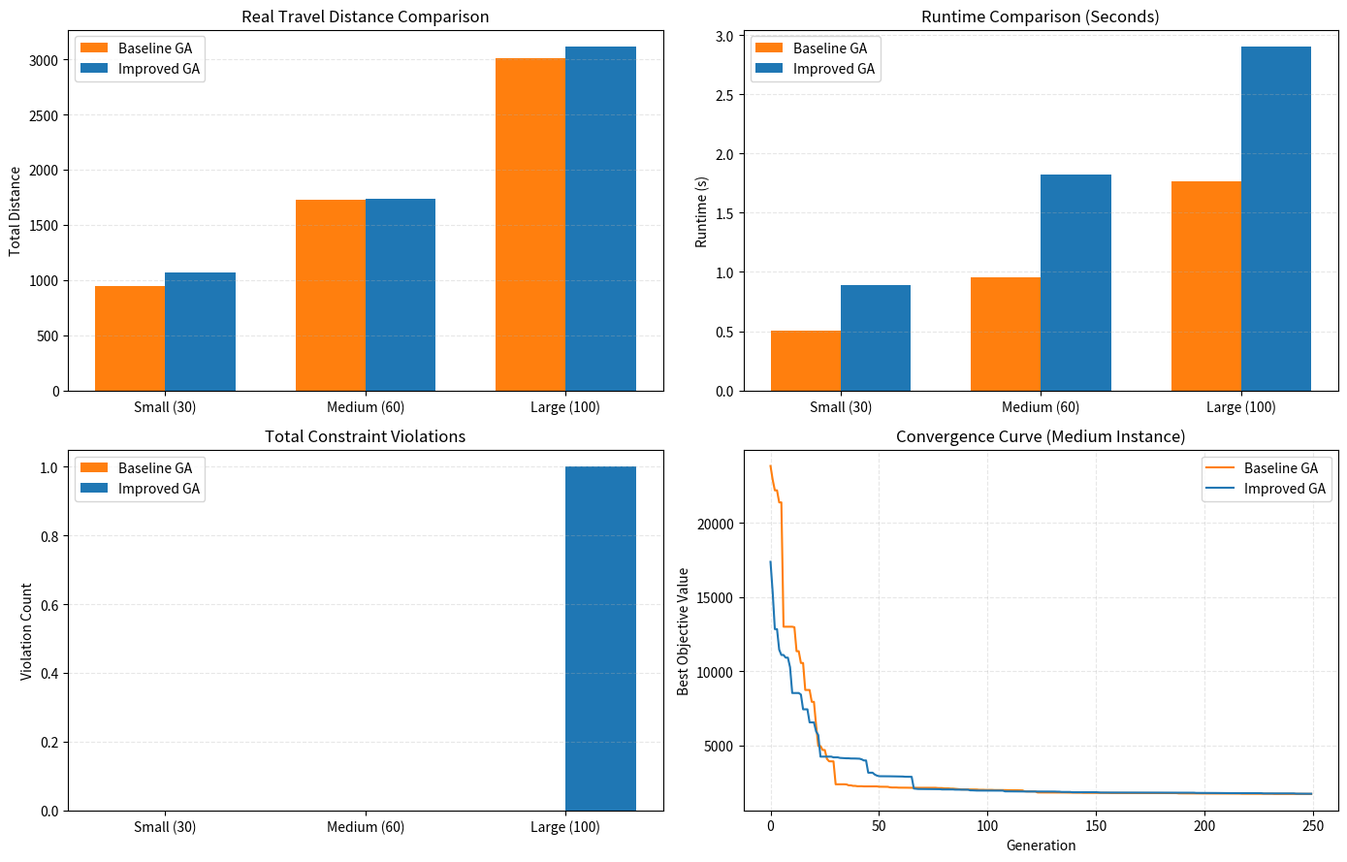

Write the Python code that produced this figure.
import numpy as np
import random
import time
import matplotlib.pyplot as plt


random.seed(42)
np.random.seed(42)


class ECVRPTWInstance:
    def __init__(self, n_customers=50, instance_type="C", vehicle_cap=25, max_battery=250):
        self.n = n_customers
        self.vehicle_cap = vehicle_cap    
        self.max_battery = max_battery   
        self.service_time = 3

       
        self.coords = np.zeros((self.n + 1, 2))
        if instance_type == "C":
            centers = [(25, 25), (75, 25), (50, 75)]
            for i in range(1, self.n + 1):
                cx, cy = random.choice(centers)
                self.coords[i] = [cx + random.gauss(0, 10), cy + random.gauss(0, 10)]
        elif instance_type == "R":
            self.coords[1:] = np.random.rand(self.n, 2) * 100
        else:
            half = self.n // 2
            centers = [(30, 50), (70, 50)]
            for i in range(1, half + 1):
                cx, cy = random.choice(centers)
                self.coords[i] = [cx + random.gauss(0, 8), cy + random.gauss(0, 8)]
            self.coords[half+1:] = np.random.rand(self.n - half, 2) * 100

       
        self.dist_matrix = np.linalg.norm(
            self.coords[:, np.newaxis, :] - self.coords[np.newaxis, :, :],
            axis=2
        )

       
        self.demand = np.zeros(self.n + 1)
        self.demand[1:] = np.random.randint(1, 6, self.n)

        
        self.tw_start = np.zeros(self.n + 1)
        self.tw_end = np.zeros(self.n + 1)
        self.tw_start[0] = 0
        self.tw_end[0] = 2000
        for i in range(1, self.n + 1):
            dist_from_depot = self.dist_matrix[0, i]
            earliest = dist_from_depot + random.randint(20, 80)
            latest = earliest + random.randint(150, 300)  
            self.tw_start[i] = earliest
            self.tw_end[i] = latest

    def get_dist(self, a, b):
        return self.dist_matrix[int(a), int(b)]



class BaseGA:
    def __init__(self, ins: ECVRPTWInstance, pop_size=60, max_iter=250, time_limit=12):
        self.ins = ins
        self.N = ins.n
        self.pop_size = pop_size
        self.max_iter = max_iter
        self.time_limit = time_limit
        self.p_cross = 0.85
        self.p_mut = 0.12
       
        self.penalty_tw = 800
        self.penalty_batt = 800
        self.penalty_load = 800
        self.convergence_curve = []

    def create_individual(self):
        
        cust = list(range(1, self.N + 1))
        random.shuffle(cust)
        return cust

    def split_to_routes(self, seq):
       
        routes = []
        current_route = [0]
        current_load = 0
        for cust in seq:
            dem = self.ins.demand[cust]
            if current_load + dem > self.ins.vehicle_cap:
                current_route.append(0)  
                routes.append(current_route)
                current_route = [0, cust]
                current_load = dem
            else:
                current_route.append(cust)
                current_load += dem
        current_route.append(0)
        routes.append(current_route)
        return routes

    def evaluate_route(self, route):
        
        total_dist = 0.0
        tw_vio = 0
        batt_vio = 0
        load_vio = 0

        battery = self.ins.max_battery
        time_clock = 0.0
        load = 0
        prev = 0

        for node in route[1:]:  
            dist = self.ins.get_dist(prev, node)
            total_dist += dist
            battery -= dist
            time_clock += dist

            if node != 0:  
                load += self.ins.demand[node]
                if load > self.ins.vehicle_cap:
                    load_vio += 1

                if time_clock < self.ins.tw_start[node]:
                    time_clock = self.ins.tw_start[node]
                if time_clock > self.ins.tw_end[node]:
                    tw_vio += 1

                time_clock += self.ins.service_time
            else:  
                battery = self.ins.max_battery
                load = 0

            if battery < 0:
                batt_vio += 1

            prev = node

        return total_dist, tw_vio, batt_vio, load_vio

    def evaluate(self, seq):
        
        routes = self.split_to_routes(seq)
        total_dist = 0.0
        total_tw = 0
        total_batt = 0
        total_load = 0

        for rt in routes:
            d, tw, batt, load = self.evaluate_route(rt)
            total_dist += d
            total_tw += tw
            total_batt += batt
            total_load += load

        total_penalty = total_tw * self.penalty_tw + total_batt * self.penalty_batt + total_load * self.penalty_load
        feasible = (total_tw == 0 and total_batt == 0 and total_load == 0)
        return total_dist + total_penalty, total_dist, feasible, total_tw, total_batt

    def selection(self, pop, fits):
       
        candidates = random.sample(list(zip(pop, fits)), k=3)
        candidates.sort(key=lambda x: x[1])
        return candidates[0][0].copy()

    def ox_crossover(self, p1, p2):
        n = len(p1)
        a, b = sorted(random.sample(range(n), 2))
        child = [-1] * n
        child[a:b+1] = p1[a:b+1]
        ptr = 0
        for gene in p2:
            if gene not in child:
                while child[ptr] != -1:
                    ptr += 1
                child[ptr] = gene
        return child

    def swap_mutate(self, ind):
        if random.random() < self.p_mut:
            i, j = random.sample(range(len(ind)), 2)
            ind[i], ind[j] = ind[j], ind[i]
        return ind

    def run(self):
        pop = [self.create_individual() for _ in range(self.pop_size)]
        best_cost = float('inf')
        best_dist = float('inf')
        best_sol = None
        best_feasible = False
        best_tw = 0
        best_batt = 0
        start_time = time.time()

        for it in range(self.max_iter):
            if time.time() - start_time > self.time_limit:
                break

            evals = [self.evaluate(ind) for ind in pop]
            fits = [e[0] for e in evals]

            min_idx = int(np.argmin(fits))
            if fits[min_idx] < best_cost:
                best_cost = fits[min_idx]
                best_dist = evals[min_idx][1]
                best_sol = pop[min_idx].copy()
                best_feasible = evals[min_idx][2]
                best_tw = evals[min_idx][3]
                best_batt = evals[min_idx][4]

            self.convergence_curve.append(best_dist if best_feasible else best_cost)

            
            new_pop = [best_sol.copy()]
            while len(new_pop) < self.pop_size:
                p1 = self.selection(pop, fits)
                p2 = self.selection(pop, fits)
                if random.random() < self.p_cross:
                    c1 = self.ox_crossover(p1, p2)
                else:
                    c1 = p1.copy()
                c1 = self.swap_mutate(c1)
                new_pop.append(c1)
            pop = new_pop

        runtime = time.time() - start_time
        return {
            "cost": best_dist if best_feasible else best_cost,
            "real_dist": best_dist,
            "feasible": best_feasible,
            "runtime": runtime,
            "tw_violations": best_tw,
            "batt_violations": best_batt,
            "convergence": self.convergence_curve
        }



class ImprovedGA(BaseGA):
    def repair_route_tw(self, route):
        
        new_route = [0]
        time_clock = 0.0
        late_nodes = []

        for node in route[1:-1]:  
            dist = self.ins.get_dist(new_route[-1], node)
            time_clock += dist

            if time_clock > self.ins.tw_end[node]:
                late_nodes.append(node)
            else:
                if time_clock < self.ins.tw_start[node]:
                    time_clock = self.ins.tw_start[node]
                time_clock += self.ins.service_time
                new_route.append(node)

        
        for node in late_nodes:
            new_route.append(node)
        new_route.append(0)
        return new_route

    def repair_route_battery(self, route):
        
        new_route = [0]
        battery = self.ins.max_battery

        for node in route[1:-1]:
            dist = self.ins.get_dist(new_route[-1], node)
            if battery - dist < 0:
                new_route.append(0)  
                battery = self.ins.max_battery
                dist = self.ins.get_dist(0, node)
            new_route.append(node)
            battery -= dist

        new_route.append(0)
        
        cleaned = []
        for n in new_route:
            if n != 0 or not cleaned or cleaned[-1] != 0:
                cleaned.append(n)
        return cleaned

    def evaluate(self, seq):
        
        routes = self.split_to_routes(seq)
        total_dist = 0.0
        total_tw = 0
        total_batt = 0
        total_load = 0

        for rt in routes:
            rt_fixed_tw = self.repair_route_tw(rt)
            rt_fixed = self.repair_route_battery(rt_fixed_tw)
            d, tw, batt, load = self.evaluate_route(rt_fixed)
            total_dist += d
            total_tw += tw
            total_batt += batt
            total_load += load

        total_penalty = total_tw * self.penalty_tw + total_batt * self.penalty_batt + total_load * self.penalty_load
        feasible = (total_tw == 0 and total_batt == 0 and total_load == 0)
        return total_dist + total_penalty, total_dist, feasible, total_tw, total_batt



def run_experiment():
    test_configs = [
        ("Small (30)", 30, "C"),
        ("Medium (60)", 60, "C"),
        ("Large (100)", 100, "C")
    ]

    base_res = []
    imp_res = []
    base_conv = []
    imp_conv = []

    for label, n, typ in test_configs:
        print(f"\n===== 正在测试 {label} 客户 =====")
        ins = ECVRPTWInstance(n_customers=n, instance_type=typ)

        
        ga1 = BaseGA(ins)
        r1 = ga1.run()
        base_res.append(r1)
        base_conv.append(r1["convergence"])
        print(f"基线GA | 可行:{r1['feasible']} | 真实距离:{r1['real_dist']:.2f} | 耗时:{r1['runtime']:.2f}s | TW违规:{r1['tw_violations']} | 电池违规:{r1['batt_violations']}")

        
        ga2 = ImprovedGA(ins)
        r2 = ga2.run()
        imp_res.append(r2)
        imp_conv.append(r2["convergence"])
        print(f"改进GA | 可行:{r2['feasible']} | 真实距离:{r2['real_dist']:.2f} | 耗时:{r2['runtime']:.2f}s | TW违规:{r2['tw_violations']} | 电池违规:{r2['batt_violations']}")

    
    labels = [c[0] for c in test_configs]
    x = np.arange(len(labels))
    width = 0.35

    plt.rcParams['font.size'] = 10
    fig = plt.figure(figsize=(14, 9))

    
    ax1 = plt.subplot(2, 2, 1)
    ax1.bar(x - width/2, [r["real_dist"] for r in base_res], width, label="Baseline GA", color="#ff7f0e")
    ax1.bar(x + width/2, [r["real_dist"] for r in imp_res], width, label="Improved GA", color="#1f77b4")
    ax1.set_title("Real Travel Distance Comparison")
    ax1.set_ylabel("Total Distance")
    ax1.set_xticks(x)
    ax1.set_xticklabels(labels)
    ax1.legend()
    ax1.grid(axis="y", alpha=0.3, linestyle="--")

    
    ax2 = plt.subplot(2, 2, 2)
    ax2.bar(x - width/2, [r["runtime"] for r in base_res], width, label="Baseline GA", color="#ff7f0e")
    ax2.bar(x + width/2, [r["runtime"] for r in imp_res], width, label="Improved GA", color="#1f77b4")
    ax2.set_title("Runtime Comparison (Seconds)")
    ax2.set_ylabel("Runtime (s)")
    ax2.set_xticks(x)
    ax2.set_xticklabels(labels)
    ax2.legend()
    ax2.grid(axis="y", alpha=0.3, linestyle="--")

    
    ax3 = plt.subplot(2, 2, 3)
    base_vio = [r["tw_violations"] + r["batt_violations"] for r in base_res]
    imp_vio = [r["tw_violations"] + r["batt_violations"] for r in imp_res]
    ax3.bar(x - width/2, base_vio, width, label="Baseline GA", color="#ff7f0e")
    ax3.bar(x + width/2, imp_vio, width, label="Improved GA", color="#1f77b4")
    ax3.set_title("Total Constraint Violations")
    ax3.set_ylabel("Violation Count")
    ax3.set_xticks(x)
    ax3.set_xticklabels(labels)
    ax3.legend()
    ax3.grid(axis="y", alpha=0.3, linestyle="--")

    
    ax4 = plt.subplot(2, 2, 4)
    ax4.plot(base_conv[1], label="Baseline GA", color="#ff7f0e", linewidth=1.5)
    ax4.plot(imp_conv[1], label="Improved GA", color="#1f77b4", linewidth=1.5)
    ax4.set_title("Convergence Curve (Medium Instance)")
    ax4.set_xlabel("Generation")
    ax4.set_ylabel("Best Objective Value")
    ax4.legend()
    ax4.grid(alpha=0.3, linestyle="--")

    plt.tight_layout()
    plt.show()
    return base_res, imp_res



if __name__ == "__main__":
    base, imp = run_experiment()
    print("\n" + "="*60)
    print("实验完成！图表已在 Plots 面板生成")
    print("预期趋势：小规模均可行，中规模基线不可行/改进可行，大规模改进部分可行")
    print("="*60)
